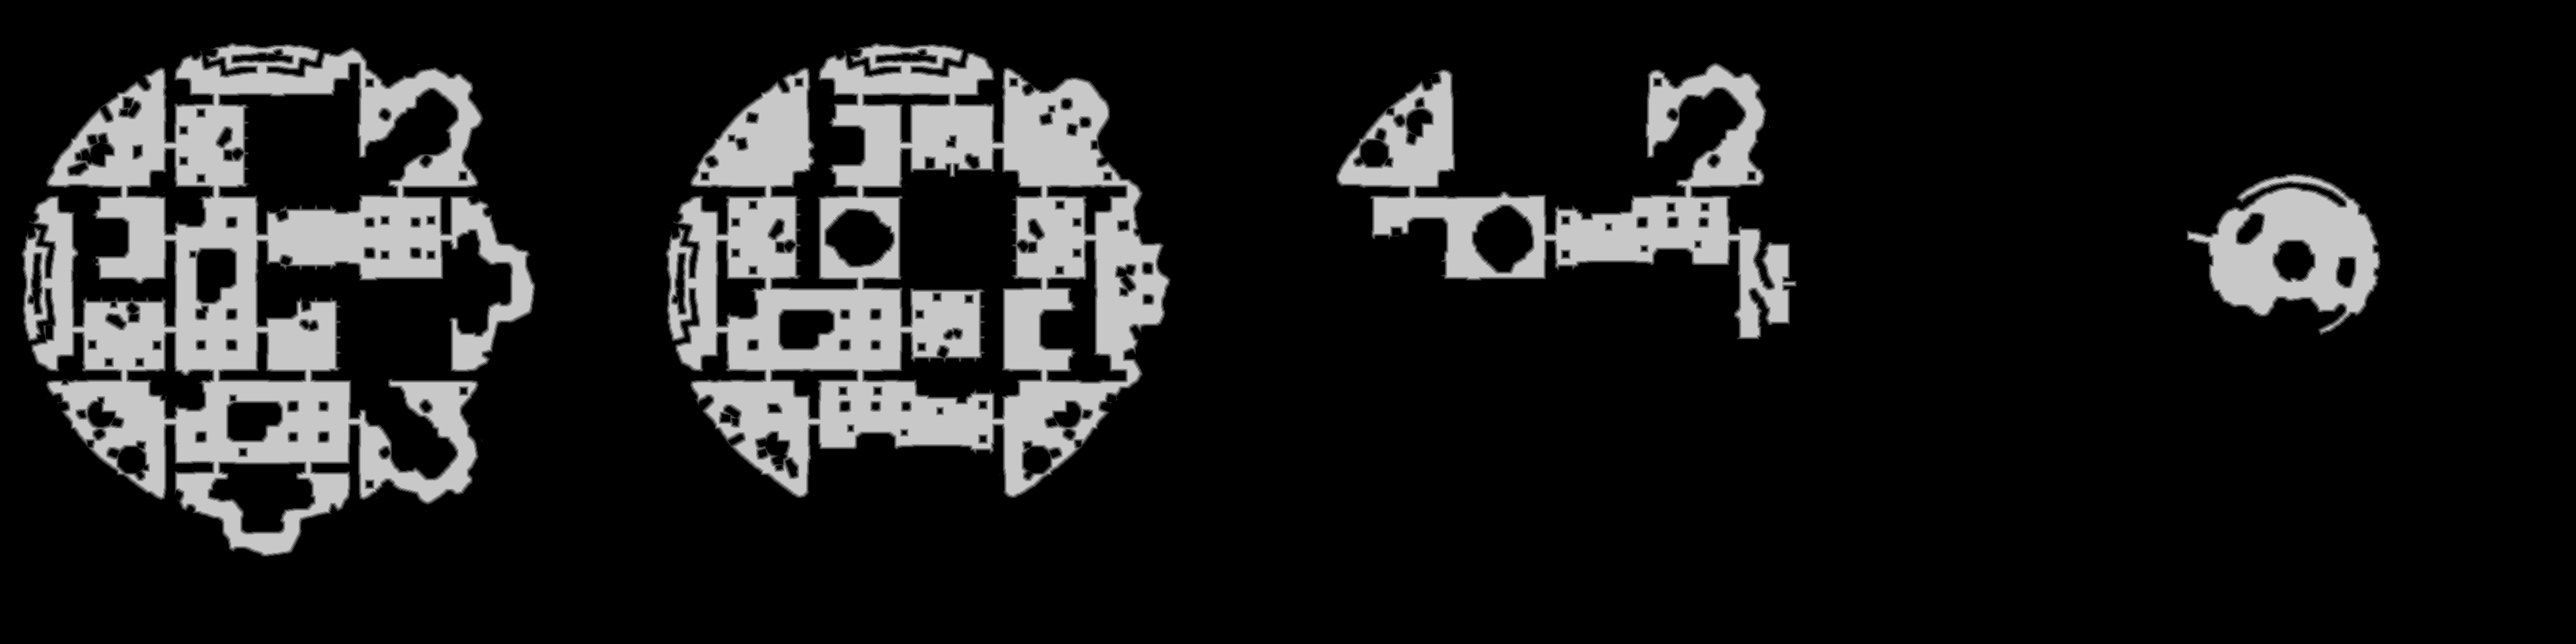

Data behind this chart, as committed beside it:
base	0x54f6be30000
origin	0x17a0020
stride	1932
width	3864
height	966
nibble	0	3076686
nibble	1	44606
nibble	2	44596
nibble	3	44352
nibble	4	44299
nibble	5	478085
